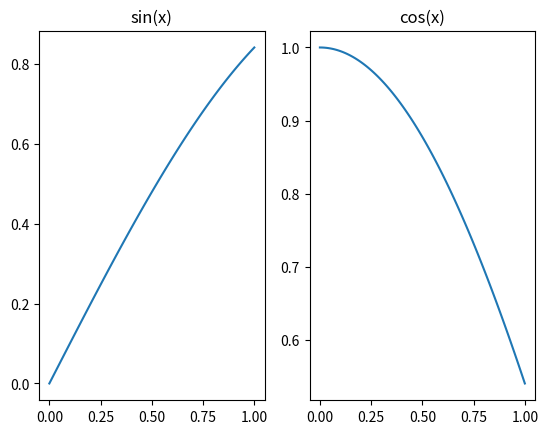

This chart was generated by the following Python code:
#!/usr/bin/env python
# coding: utf-8

# In[1]:


import matplotlib.pyplot as plt
import numpy as np
x = np.linspace(0,1,100)
print(x)


# In[3]:


y = np.sin(x)
print(y)
z = np.cos(x)
print(z)


# In[9]:


fig, (ax1, ax2) = plt.subplots(1, 2)
ax1.plot(x,y)
ax1.set_title('sin(x)')
ax2.plot(x,z)
ax2.set_title('cos(x)')
plt.show()


# In[ ]:




